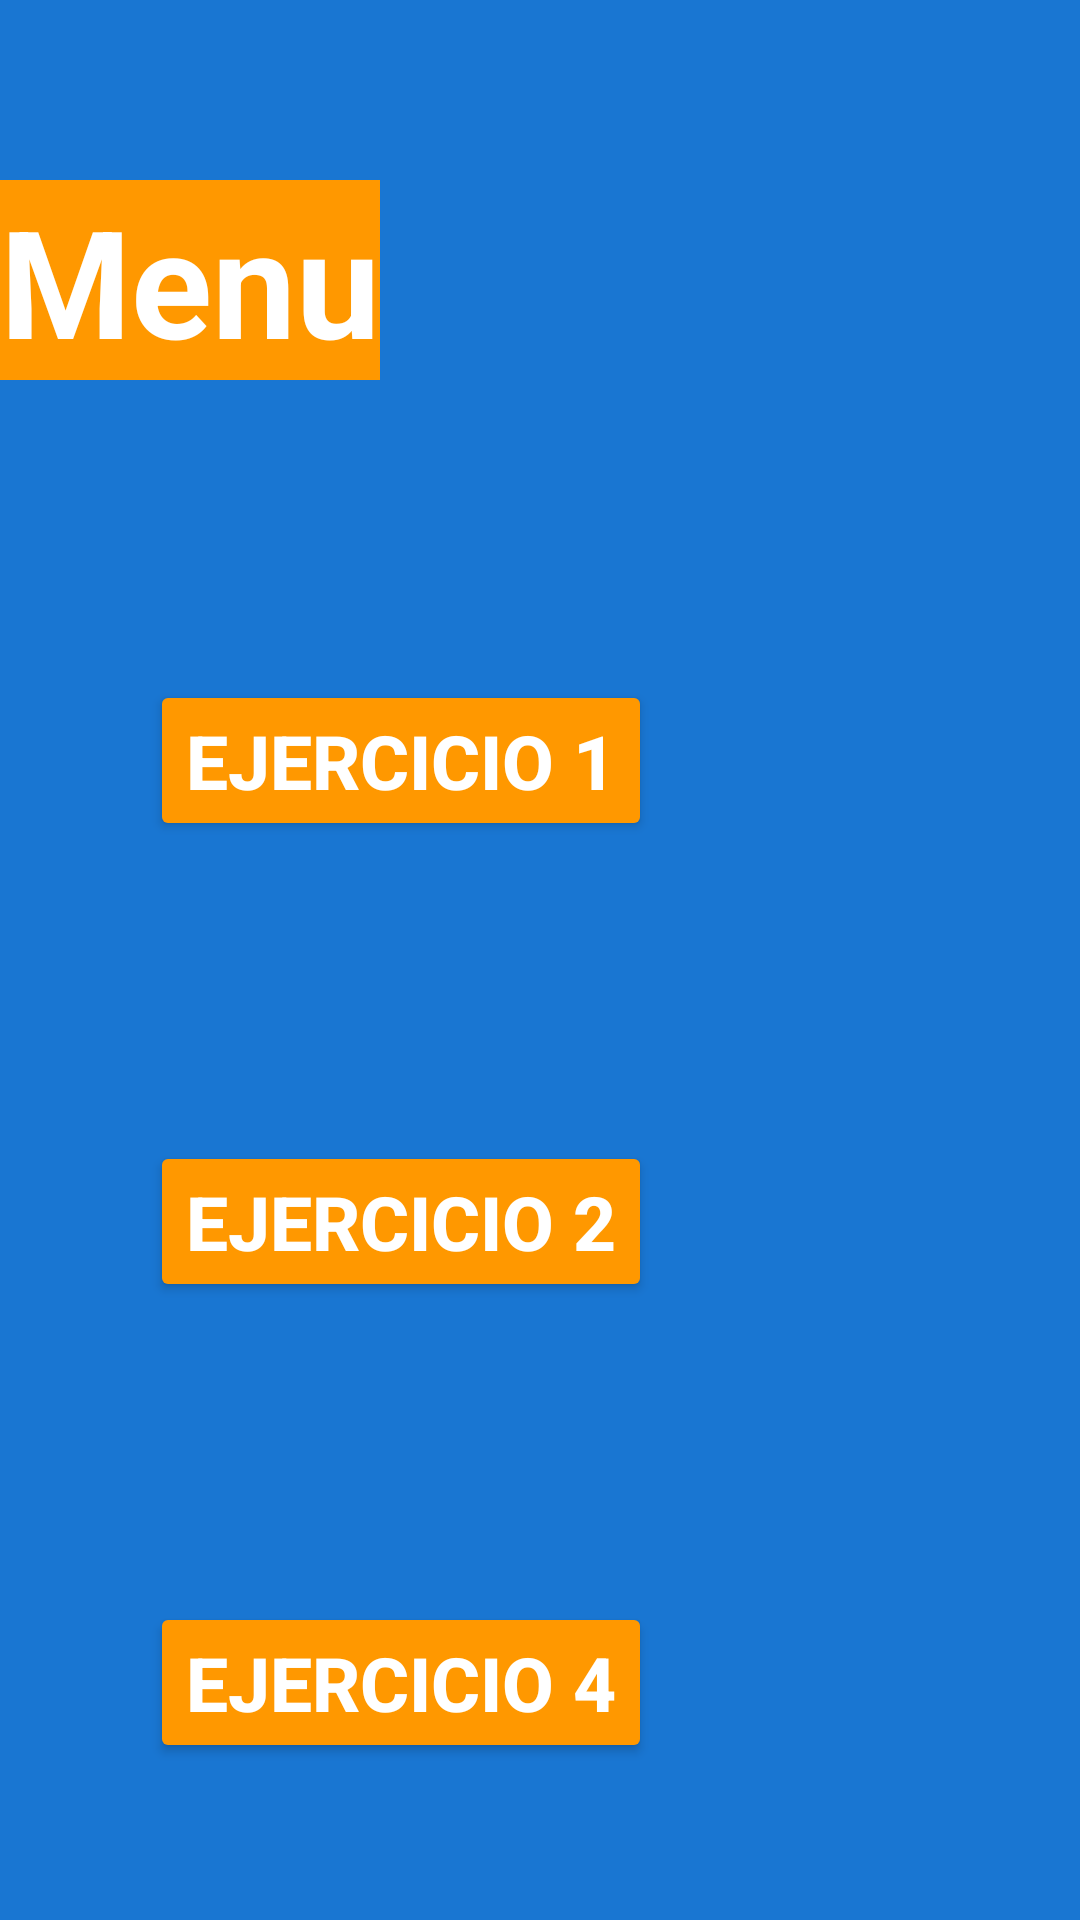

Reconstruct the res/layout file that produces this screen, plus the resources it refers to.
<!-- AndroidManifest.xml: application theme Theme.Logindefinitivo -->
<!-- res/layout/activity_home.xml -->
<?xml version="1.0" encoding="utf-8"?>
<LinearLayout xmlns:android="http://schemas.android.com/apk/res/android"
    xmlns:app="http://schemas.android.com/apk/res-auto"
    xmlns:tools="http://schemas.android.com/tools"
    android:layout_width="match_parent"
    android:layout_height="match_parent"
    android:background="@color/background"
    tools:context=".HomeActivity"
    android:orientation="vertical"
    >
<LinearLayout
    android:layout_width="wrap_content"
    android:layout_height="wrap_content"
    android:orientation="vertical">
    <ImageView
        android:layout_width="wrap_content"
        android:layout_height="30dp"
        android:src="@drawable/menu"/>
    <TextView
        android:id="@+id/textView1"
        android:layout_width="wrap_content"
        android:layout_height="wrap_content"
        android:textSize="50sp"
        android:textColor="@color/white"
        android:layout_marginTop="30dp"
        android:layout_marginBottom="50dp"
        android:background="@color/details"
        android:textStyle="bold"
        android:layout_gravity="center"
        android:text="@string/menu"
        android:textAlignment="center" />
</LinearLayout>
    <Button
        android:id="@+id/bb1"
        android:layout_width="wrap_content"
        android:layout_height="wrap_content"
        android:textSize="25sp"
        android:textColor="@color/white"
        android:layout_margin="50dp"
        android:backgroundTint="@color/details"
        android:textStyle="bold"
        android:text="@string/ejercico_1"
        android:textAlignment="center" />
    <Button
        android:id="@+id/bb2"
        android:layout_width="wrap_content"
        android:layout_height="wrap_content"
        android:textSize="25sp"
        android:textColor="@color/white"
        android:layout_margin="50dp"
        android:backgroundTint="@color/details"
        android:textStyle="bold"
        android:text="@string/ejercicio_2"
        android:textAlignment="center" />
    <Button
        android:id="@+id/bb3"
        android:layout_width="wrap_content"
        android:layout_height="wrap_content"
        android:textSize="25sp"
        android:textColor="@color/white"
        android:layout_margin="50dp"
        android:backgroundTint="@color/details"
        android:textStyle="bold"

        android:text="@string/ejercicio_4"
        android:textAlignment="center" />

</LinearLayout>
<!-- resources referenced by this layout -->
<resources>
  <color name="background">#1976D2</color>
  <color name="details">#FF9800</color>
  <color name="white">#FFFFFFFF</color>
  <string name="ejercicio_2">Ejercicio 2</string>
  <string name="ejercicio_4">Ejercicio 4</string>
  <string name="ejercico_1">Ejercicio 1</string>
  <string name="menu">Menu</string>
  <style name="Theme.Logindefinitivo" parent="Theme.MaterialComponents.DayNight.DarkActionBar">
          
          <item name="colorPrimary">@color/purple_500</item>
          <item name="colorPrimaryVariant">@color/purple_700</item>
          <item name="colorOnPrimary">@color/white</item>
          
          <item name="colorSecondary">@color/teal_200</item>
          <item name="colorSecondaryVariant">@color/teal_700</item>
          <item name="colorOnSecondary">@color/black</item>
          
          <item name="android:statusBarColor" tools:targetApi="l">?attr/colorPrimaryVariant</item>
          
      </style>
  <color name="purple_500">#FF6200EE</color>
  <color name="purple_700">#FF3700B3</color>
  <color name="teal_200">#FF03DAC5</color>
  <color name="teal_700">#FF018786</color>
  <color name="black">#FF000000</color>
</resources>
